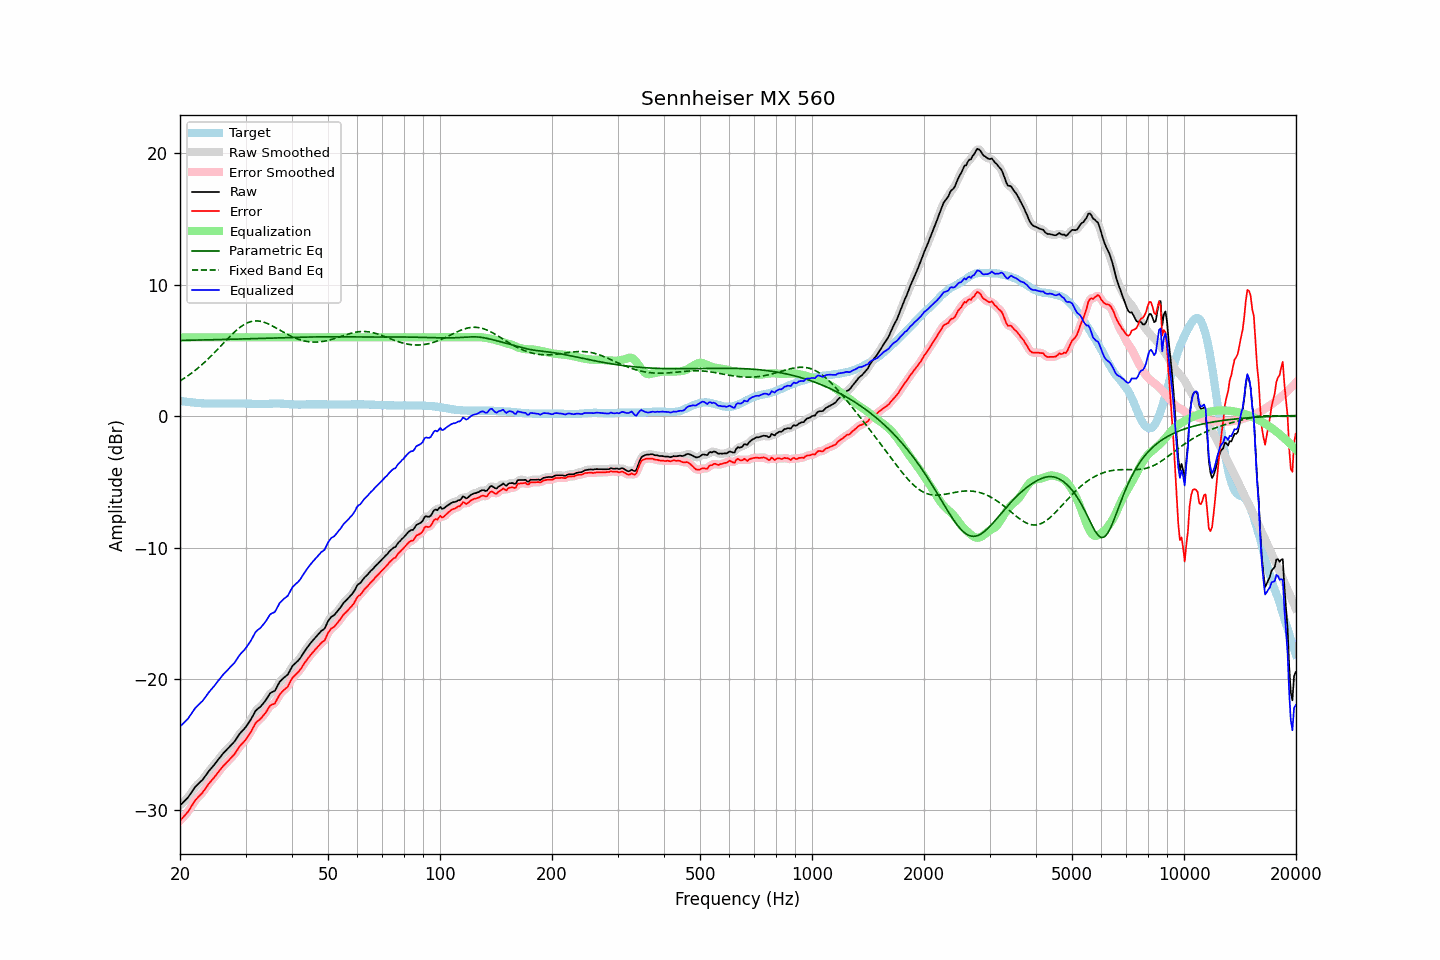

Source data for this figure (header and first rows):
frequency, raw, error, smoothed, error_smoothed, equalization, parametric_eq, fixed_band_eq, equalized_raw, equalized_smoothed, target
20.00, -29.64, -30.80, -29.63, -30.80, 6.00, 5.77, 2.68, -23.64, -23.63, 1.17
20.20, -29.52, -30.66, -29.52, -30.67, 6.00, 5.77, 2.76, -23.52, -23.52, 1.15
20.40, -29.40, -30.52, -29.41, -30.54, 6.00, 5.77, 2.83, -23.40, -23.41, 1.13
20.61, -29.28, -30.40, -29.28, -30.40, 6.00, 5.77, 2.91, -23.28, -23.28, 1.12
20.81, -29.15, -30.25, -29.16, -30.26, 6.00, 5.78, 3.00, -23.15, -23.16, 1.10
21.02, -29.03, -30.11, -29.01, -30.10, 6.00, 5.78, 3.08, -23.03, -23.01, 1.09
21.23, -28.85, -29.91, -28.85, -29.92, 6.00, 5.78, 3.17, -22.85, -22.85, 1.07
21.44, -28.66, -29.72, -28.67, -29.73, 6.00, 5.78, 3.26, -22.66, -22.67, 1.06
21.66, -28.49, -29.54, -28.48, -29.52, 6.00, 5.78, 3.35, -22.49, -22.48, 1.05
21.87, -28.30, -29.33, -28.31, -29.34, 6.00, 5.79, 3.45, -22.30, -22.31, 1.03
22.09, -28.15, -29.17, -28.16, -29.18, 6.00, 5.79, 3.54, -22.15, -22.16, 1.02
22.31, -28.03, -29.04, -28.03, -29.04, 6.00, 5.79, 3.64, -22.03, -22.03, 1.01
22.54, -27.92, -28.92, -27.92, -28.92, 6.00, 5.79, 3.75, -21.92, -21.92, 1.00
22.76, -27.80, -28.78, -27.80, -28.79, 6.00, 5.80, 3.85, -21.80, -21.80, 0.99
22.99, -27.69, -28.66, -27.67, -28.65, 6.00, 5.80, 3.96, -21.69, -21.67, 0.98
23.22, -27.52, -28.48, -27.52, -28.49, 6.00, 5.80, 4.07, -21.52, -21.52, 0.97
23.45, -27.36, -28.32, -27.36, -28.32, 6.00, 5.81, 4.18, -21.36, -21.36, 0.97
23.69, -27.19, -28.15, -27.18, -28.14, 6.00, 5.81, 4.30, -21.19, -21.18, 0.96
23.92, -27.01, -27.97, -27.02, -27.98, 6.00, 5.81, 4.42, -21.01, -21.02, 0.96
24.16, -26.86, -27.82, -26.87, -27.83, 6.00, 5.81, 4.54, -20.86, -20.87, 0.96
24.40, -26.72, -27.68, -26.72, -27.68, 6.00, 5.82, 4.66, -20.72, -20.72, 0.96
24.65, -26.59, -27.55, -26.58, -27.54, 6.00, 5.82, 4.78, -20.59, -20.58, 0.96
24.89, -26.43, -27.39, -26.43, -27.39, 6.00, 5.82, 4.91, -20.43, -20.43, 0.96
25.14, -26.28, -27.24, -26.28, -27.24, 6.00, 5.83, 5.04, -20.28, -20.28, 0.96
25.39, -26.11, -27.07, -26.12, -27.08, 6.00, 5.83, 5.16, -20.11, -20.12, 0.96
25.65, -25.96, -26.92, -25.96, -26.92, 6.00, 5.83, 5.29, -19.96, -19.96, 0.96
25.91, -25.80, -26.77, -25.80, -26.76, 6.00, 5.83, 5.42, -19.80, -19.80, 0.97
26.16, -25.65, -26.62, -25.66, -26.63, 6.00, 5.84, 5.55, -19.65, -19.66, 0.97
26.43, -25.53, -26.50, -25.53, -26.50, 6.00, 5.84, 5.68, -19.53, -19.53, 0.97
26.69, -25.41, -26.37, -25.40, -26.37, 6.00, 5.84, 5.81, -19.41, -19.40, 0.97
26.96, -25.28, -26.25, -25.28, -26.25, 6.00, 5.85, 5.94, -19.28, -19.28, 0.97
27.23, -25.15, -26.12, -25.15, -26.12, 6.00, 5.85, 6.06, -19.15, -19.15, 0.97
27.50, -25.02, -25.98, -25.02, -25.99, 6.00, 5.85, 6.18, -19.02, -19.02, 0.97
27.77, -24.88, -25.85, -24.89, -25.85, 6.00, 5.86, 6.30, -18.88, -18.89, 0.97
28.05, -24.76, -25.72, -24.74, -25.70, 6.00, 5.86, 6.42, -18.76, -18.74, 0.97
28.33, -24.56, -25.52, -24.57, -25.53, 6.00, 5.86, 6.53, -18.56, -18.57, 0.96
28.62, -24.39, -25.35, -24.39, -25.34, 6.00, 5.87, 6.63, -18.39, -18.39, 0.96
28.90, -24.20, -25.15, -24.21, -25.17, 6.00, 5.87, 6.73, -18.20, -18.21, 0.96
29.19, -24.06, -25.01, -24.06, -25.02, 6.00, 5.87, 6.82, -18.06, -18.06, 0.96
29.48, -23.93, -24.88, -23.92, -24.88, 6.00, 5.88, 6.91, -17.93, -17.92, 0.96
29.78, -23.80, -24.76, -23.79, -24.75, 6.00, 5.88, 6.98, -17.80, -17.79, 0.96
30.08, -23.65, -24.61, -23.64, -24.60, 6.00, 5.88, 7.05, -17.65, -17.64, 0.96
30.38, -23.47, -24.43, -23.48, -24.43, 6.00, 5.89, 7.11, -17.47, -17.48, 0.96
30.68, -23.29, -24.23, -23.29, -24.24, 6.00, 5.89, 7.15, -17.29, -17.29, 0.95
30.99, -23.11, -24.06, -23.10, -24.04, 6.00, 5.90, 7.20, -17.11, -17.10, 0.95
31.30, -22.89, -23.83, -22.88, -23.82, 6.00, 5.90, 7.22, -16.89, -16.88, 0.94
31.61, -22.66, -23.59, -22.66, -23.60, 6.00, 5.90, 7.24, -16.66, -16.66, 0.94
31.93, -22.44, -23.38, -22.46, -23.40, 6.00, 5.91, 7.25, -16.44, -16.46, 0.94
32.24, -22.31, -23.24, -22.32, -23.25, 6.00, 5.91, 7.25, -16.31, -16.32, 0.93
32.57, -22.22, -23.15, -22.21, -23.14, 6.00, 5.91, 7.24, -16.22, -16.21, 0.93
32.89, -22.13, -23.05, -22.11, -23.04, 6.00, 5.92, 7.22, -16.13, -16.11, 0.93
33.22, -21.99, -22.91, -21.99, -22.91, 6.00, 5.92, 7.19, -15.99, -15.99, 0.93
33.55, -21.83, -22.76, -21.84, -22.77, 6.00, 5.93, 7.16, -15.83, -15.84, 0.93
33.89, -21.68, -22.61, -21.67, -22.61, 6.00, 5.93, 7.12, -15.68, -15.67, 0.94
34.23, -21.50, -22.44, -21.48, -22.42, 6.00, 5.93, 7.07, -15.50, -15.48, 0.94
34.57, -21.30, -22.23, -21.29, -22.24, 6.00, 5.94, 7.02, -15.30, -15.29, 0.94
34.92, -21.11, -22.06, -21.14, -22.08, 6.00, 5.94, 6.96, -15.11, -15.14, 0.95
35.27, -21.02, -21.97, -21.04, -21.99, 6.00, 5.95, 6.90, -15.02, -15.04, 0.95
35.62, -20.97, -21.92, -20.96, -21.92, 6.00, 5.95, 6.83, -14.97, -14.96, 0.96
35.97, -20.91, -21.87, -20.86, -21.82, 6.00, 5.95, 6.77, -14.91, -14.86, 0.96
... 635 more rows
